Run: headless pygame with SDL's dummy video driver; simulated clock (each Clock.tick advances the game by its frame time, no real sleeping); random seed 0; keys injected as events and as key.get_pressed() state; no mouse input.
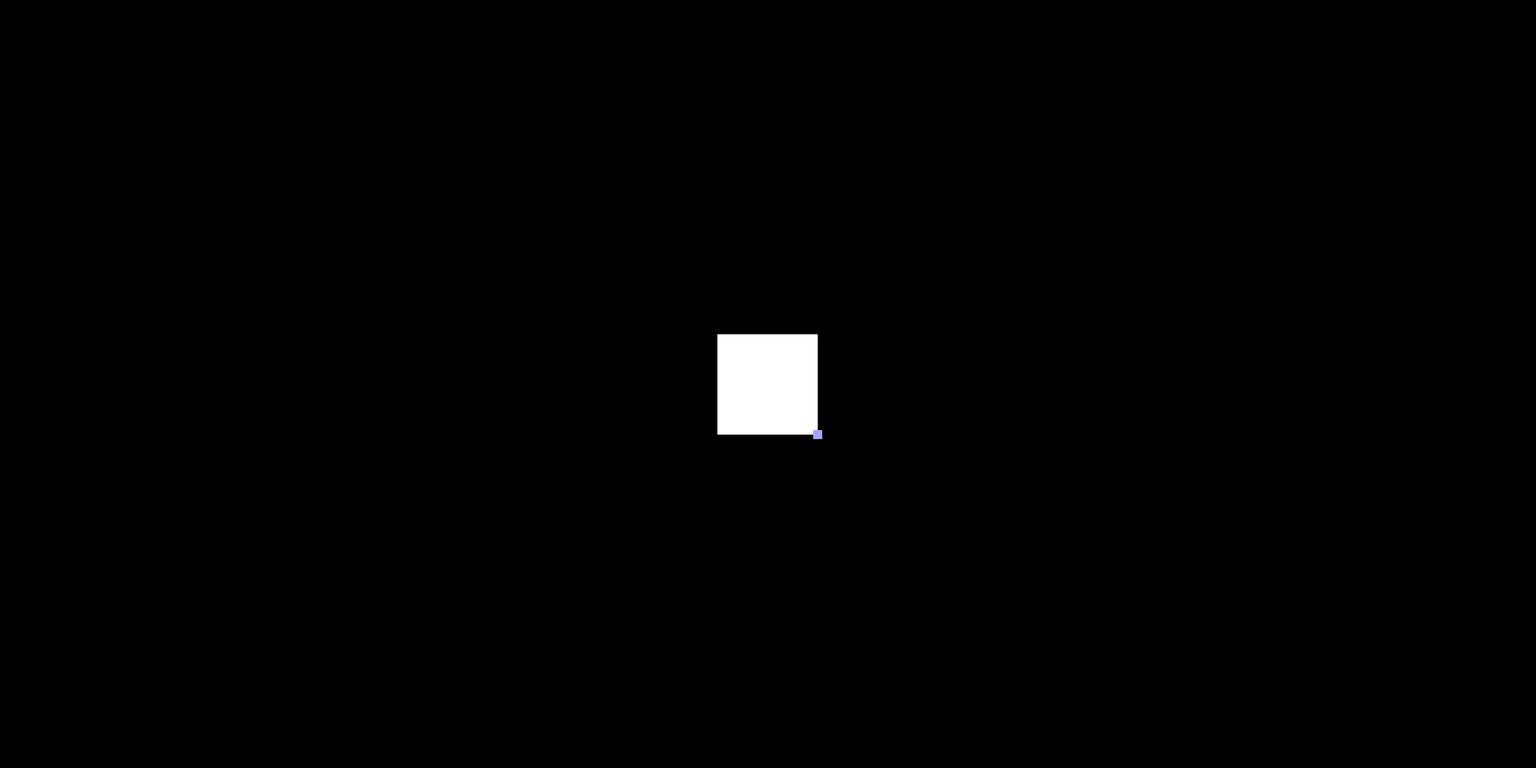
Frame 1 of 4 · flips 1–60 · no input
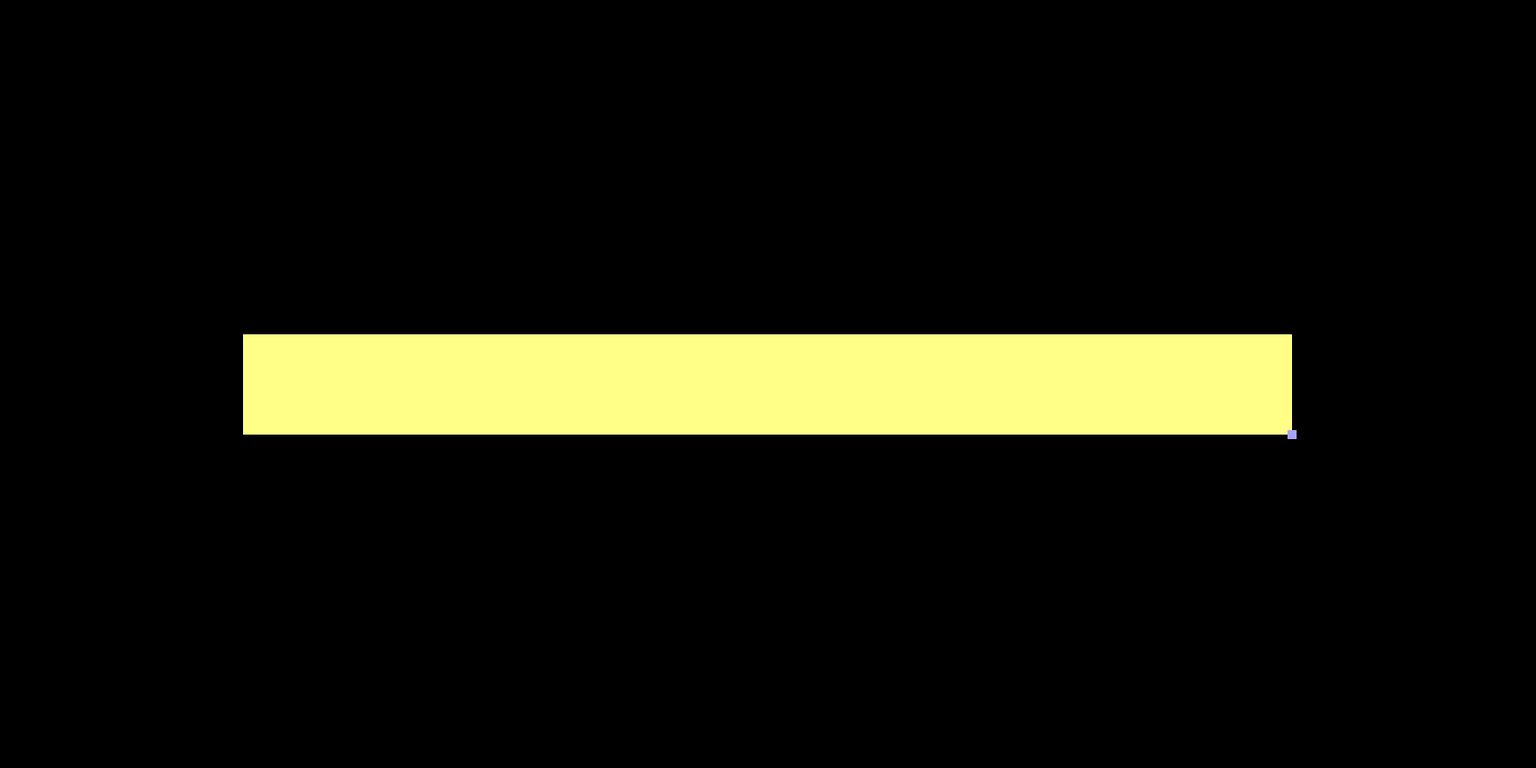
Frame 2 of 4 · flips 61–180 · tapped SPACE, RETURN · held RIGHT (→), D
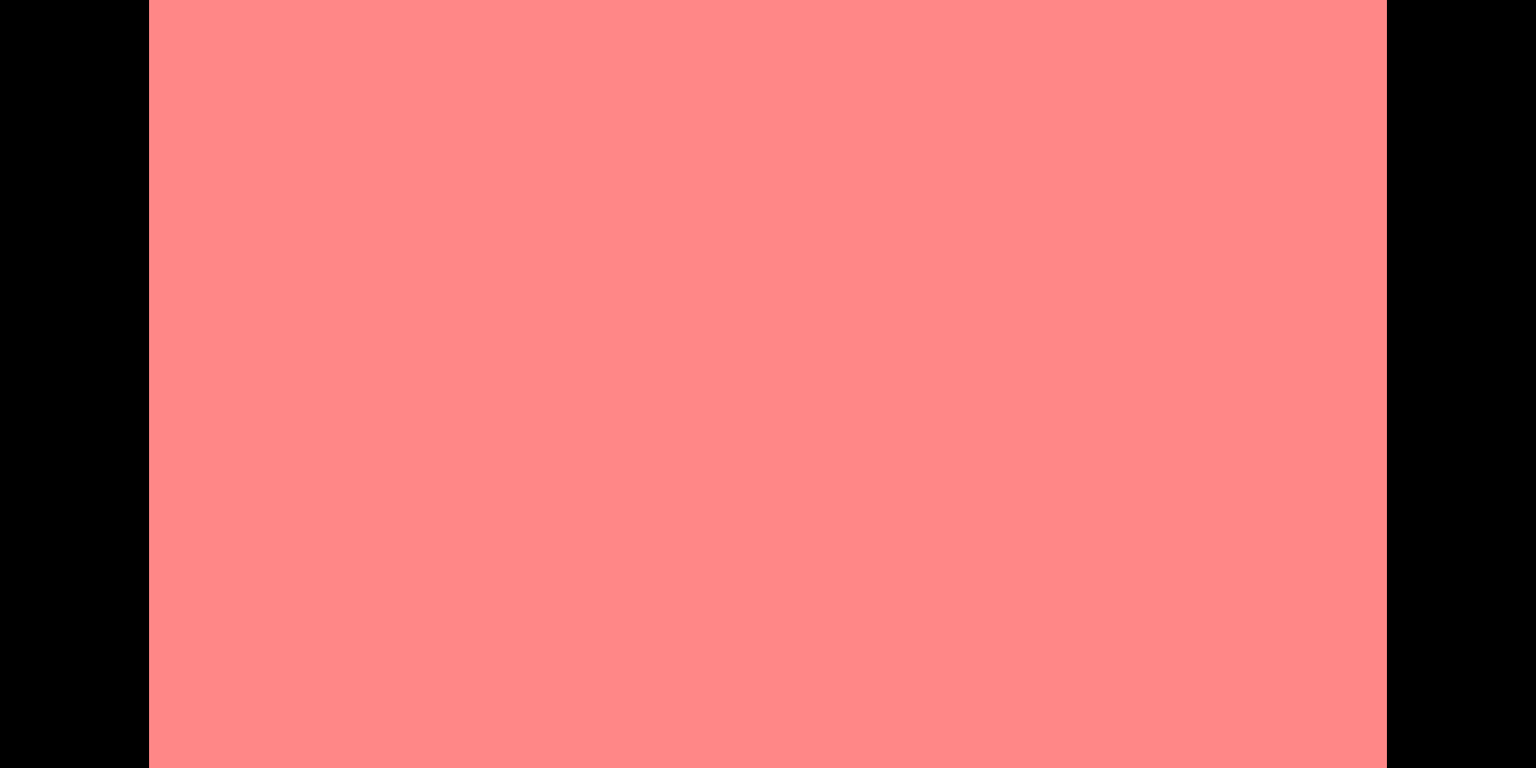
Frame 3 of 4 · flips 181–300 · held DOWN (↓), S
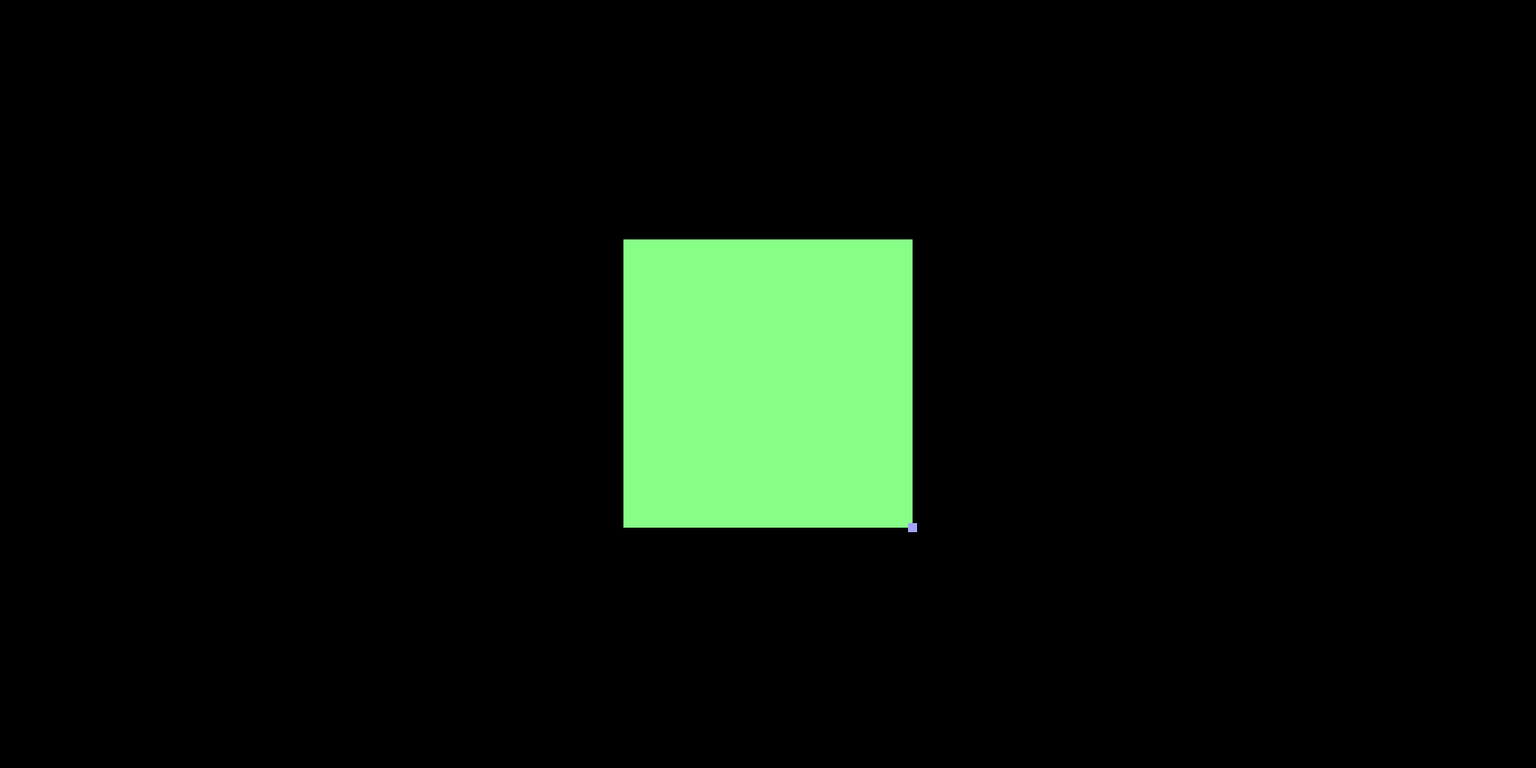
Frame 4 of 4 · flips 301–420 · held LEFT (←), A, UP (↑), W

The pygame program that drew these frames:

import pygame

pygame.init()

screen_size = (1700, 850)
screen = pygame.display.set_mode(screen_size, pygame.RESIZABLE)
pygame.display.set_caption("Project 5")
clock = pygame.time.Clock()
done = False
rect1w = 111
rect1h = 111
rect1vx = 0
rect1vy = 0
red   = 255
green = 255
blue  = 255

while not done:
    #checks
    event_list = pygame.event.get()
    for event in event_list:
        if event.type == pygame.QUIT:
            done = True
        if event.type == pygame.VIDEORESIZE:
            screen_size = (event.w, event.h)
            screen = pygame.display.set_mode(screen_size, pygame.RESIZABLE)
    key_list = pygame.key.get_pressed()
    if key_list[pygame.K_ESCAPE]:
        done = True
    if key_list[pygame.K_UP]:
        rect1vy -= 0.5
    if key_list[pygame.K_DOWN]:
        rect1vy += 0.5
    if key_list[pygame.K_LEFT]:
        rect1vx -= 0.5
    if key_list[pygame.K_RIGHT]:
        rect1vx += 0.5
    if key_list[pygame.K_q] and red < 255:
        red += 1
    if key_list[pygame.K_a] and red > 0:
        red -= 1
    if key_list[pygame.K_w] and green < 255:
        green += 1
    if key_list[pygame.K_s] and green > 0:
        green -= 1
    if key_list[pygame.K_e] and blue < 255:
        blue += 1
    if key_list[pygame.K_d] and blue > 0:
        blue -= 1

    #maths
    rect1h += rect1vy
    rect1w += rect1vx
    rect1vy /= 1.05
    rect1vx /= 1.05

    rect1_colour = ((red, green, blue), (255 - red, 255 - green, 255 - blue))[rect1w * rect1h <= 0]

    #printing
    screen.fill((0, 0, 0))
    rect1 = pygame.Rect(round(screen_size[0] / 2 - rect1w / 2),
                        round(screen_size[1] / 2 - rect1h / 2),
                        rect1w, rect1h)
    rect2 = pygame.Rect(round(screen_size[0] / 2 - rect1w / 2) + rect1w - 5,
                        round(screen_size[1] / 2 - rect1h / 2) + rect1h - 5,
                        10, 10)
    pygame.draw.rect(screen, rect1_colour, rect1)
    pygame.draw.rect(screen, (164, 164, 255), rect2)

    #flip
    pygame.display.flip()
    clock.tick(60)
